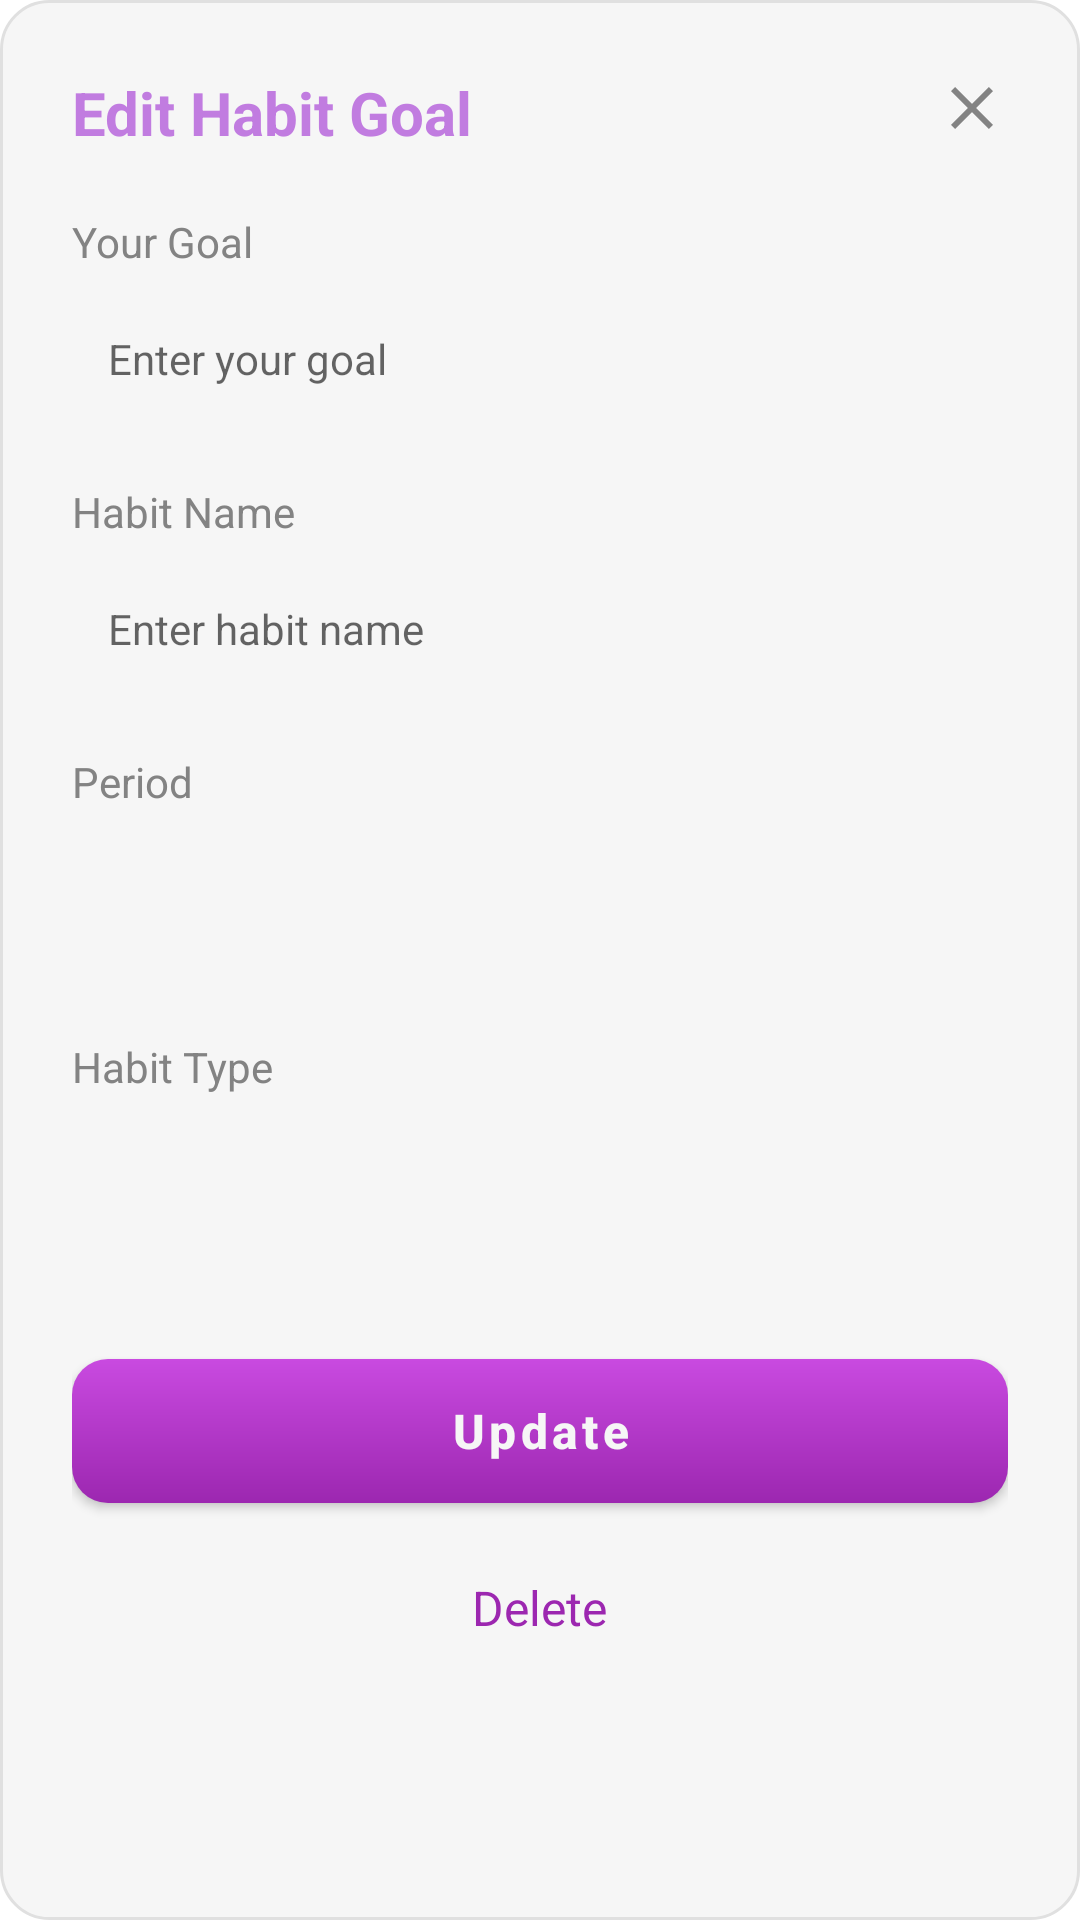

Reconstruct the res/layout file that produces this screen, plus the resources it refers to.
<!-- AndroidManifest.xml: application theme Theme.HabitTracker -->
<!-- res/layout/dialog_edit_habit.xml -->
<?xml version="1.0" encoding="utf-8"?>
<LinearLayout xmlns:android="http://schemas.android.com/apk/res/android"
    android:layout_width="match_parent"
    android:layout_height="wrap_content"
    android:background="@drawable/dialog_background"
    android:orientation="vertical"
    android:padding="24dp">

    
    <LinearLayout
        android:layout_width="match_parent"
        android:layout_height="wrap_content"
        android:orientation="horizontal"
        android:layout_marginBottom="20dp">

        <TextView
            android:layout_width="0dp"
            android:layout_height="wrap_content"
            android:layout_weight="1"
            android:text="@string/EditHabitGoal"
            android:textColor="@color/purple"
            android:textSize="20sp"
            android:textStyle="bold" />

        <ImageView
            android:id="@+id/iv_close"
            android:layout_width="24dp"
            android:layout_height="24dp"
            android:src="@drawable/ic_close"
            android:background="?android:attr/selectableItemBackgroundBorderless"
            android:clickable="true"
            android:focusable="true" />

    </LinearLayout>

    
    <TextView
        android:layout_width="wrap_content"
        android:layout_height="wrap_content"
        android:text="@string/goal"
        android:textColor="@color/gray"
        android:textSize="14sp"
        android:layout_marginBottom="8dp" />

    <EditText
        android:id="@+id/et_goal"
        android:layout_width="match_parent"
        android:layout_height="wrap_content"
        android:background="@drawable/edittext_background"
        android:padding="12dp"
        android:hint="@string/enterGoal"
        android:textSize="14sp"
        android:textColor="@color/black"
        android:layout_marginBottom="20dp" />

    
    <TextView
        android:layout_width="wrap_content"
        android:layout_height="wrap_content"
        android:text="@string/habit"
        android:textColor="@color/gray"
        android:textSize="14sp"
        android:layout_marginBottom="8dp" />

    <EditText
        android:id="@+id/et_habit_name"
        android:layout_width="match_parent"
        android:layout_height="wrap_content"
        android:background="@drawable/edittext_background"
        android:padding="12dp"
        android:hint="@string/enterHabit"
        android:textSize="14sp"
        android:textColor="@color/black"
        android:layout_marginBottom="20dp" />

    
    <TextView
        android:layout_width="wrap_content"
        android:layout_height="wrap_content"
        android:text="@string/Period"
        android:textColor="@color/gray"
        android:textSize="14sp"
        android:layout_marginBottom="8dp" />

    <Spinner
        android:id="@+id/spinner_period"
        android:layout_width="match_parent"
        android:layout_height="48dp"
        android:background="@drawable/spinner_background"
        android:layout_marginBottom="20dp" />

    
    <TextView
        android:layout_width="wrap_content"
        android:layout_height="wrap_content"
        android:text="@string/Type"
        android:textColor="@color/gray"
        android:textSize="14sp"
        android:layout_marginBottom="8dp" />

    <Spinner
        android:id="@+id/spinner_habit_type"
        android:layout_width="match_parent"
        android:layout_height="48dp"
        android:background="@drawable/spinner_background"
        android:layout_marginBottom="32dp" />

    
    <com.google.android.material.button.MaterialButton
        android:id="@+id/btn_update"
        style="@style/OrangeButton"
        android:layout_width="match_parent"
        android:layout_height="48dp"
        android:text="@string/Update"
        android:textColor="@color/white"
        android:textSize="16sp"
        android:textStyle="bold"
        android:layout_marginBottom="12dp" />

    
    <TextView
        android:id="@+id/btn_delete"
        android:layout_width="wrap_content"
        android:layout_height="wrap_content"
        android:text="@string/Delete"
        android:textColor="@color/colorSecondary"
        android:textSize="16sp"
        android:layout_gravity="center"
        android:padding="12dp"
        android:background="?android:attr/selectableItemBackground"
        android:clickable="true"
        android:focusable="true" />

</LinearLayout>
<!-- resources referenced by this layout -->
<resources>
  <color name="black">#000000</color>
  <color name="colorSecondary">#9C27B0</color>
  <color name="gray">#838383</color>
  <color name="purple">#C17CE0</color>
  <color name="white">#F6F6F6</color>
  <!-- drawable dialog_background (drawable) -->
  <?xml version="1.0" encoding="utf-8"?>
  <shape xmlns:android="http://schemas.android.com/apk/res/android"
      android:shape="rectangle">
  
      <solid android:color="@color/white" />
      <corners android:radius="16dp" />
      <stroke
          android:width="1dp"
          android:color="#E0E0E0" />
  
  </shape>
  <!-- drawable ic_close (drawable) -->
  <?xml version="1.0" encoding="utf-8"?>
  <vector xmlns:android="http://schemas.android.com/apk/res/android"
      android:width="24dp"
      android:height="24dp"
      android:viewportWidth="24"
      android:viewportHeight="24">
  
      <path
          android:fillColor="@color/gray"
          android:pathData="M19,6.41L17.59,5 12,10.59 6.41,5 5,6.41 10.59,12 5,17.59 6.41,19 12,13.41 17.59,19 19,17.59 13.41,12 19,6.41z" />
  
  </vector>
  <string name="Delete">Delete</string>
  <string name="EditHabitGoal">Edit Habit Goal</string>
  <string name="Period">Period</string>
  <string name="Type">Habit Type</string>
  <string name="Update">Update</string>
  <string name="enterGoal">Enter your goal</string>
  <string name="enterHabit">Enter habit name</string>
  <string name="goal">Your Goal</string>
  <string name="habit">Habit Name</string>
  <style name="OrangeButton" parent="Widget.MaterialComponents.Button">
          <item name="android:background">@drawable/button_background</item>
          <item name="backgroundTint">@null</item>
          <item name="android:insetTop">0dp</item>
          <item name="android:insetBottom">0dp</item>
          <item name="textAllCaps">false</item>
          <item name="cornerRadius">12dp</item>
      </style>
  <style name="Theme.HabitTracker" parent="Theme.MaterialComponents.DayNight.NoActionBar">
          <item name="colorPrimary">@color/colorPrimary</item>
          <item name="colorPrimaryVariant">@color/colorSecondary</item>
          <item name="colorAccent">@color/colorSecondary</item>
          <item name="android:windowBackground">@color/colorPrimary</item>
      </style>
  <!-- drawable button_background (drawable) -->
  <?xml version="1.0" encoding="utf-8"?>
  <shape xmlns:android="http://schemas.android.com/apk/res/android"
      android:shape="rectangle">
  
      <gradient
          android:startColor="#9C27B0"
          android:endColor="#C94AE0"
          android:angle="90" />
  
      <corners android:radius="12dp" />
  
  </shape>
  <color name="colorPrimary">#FFFFFF</color>
</resources>
